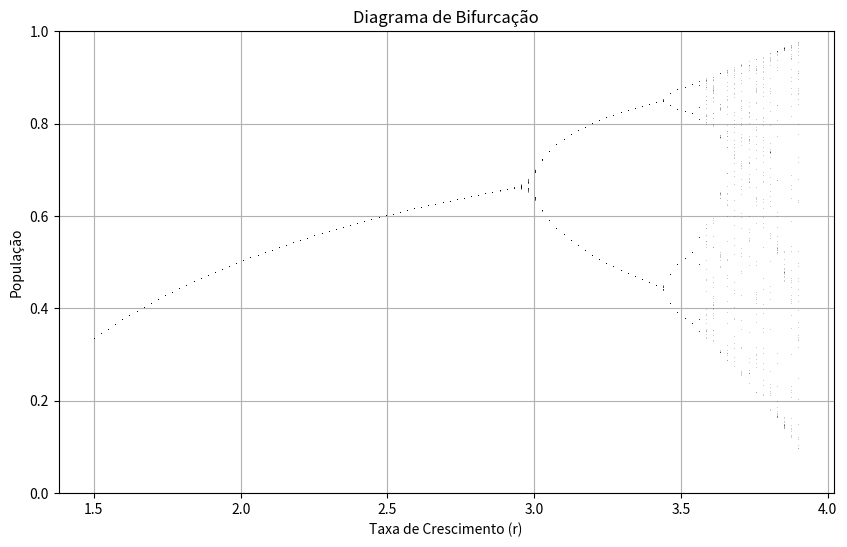

Generate this figure with matplotlib:
import numpy as np
import matplotlib.pyplot as plt

# Função do mapa logístico
def logistic_map(x, r):
    return r * x * (1 - x)

# Criação do diagrama de bifurcação com menos pontos
r_values = np.linspace(1.5, 3.9, 100)  # Intervalo de valores de r menor
last_iterations = 50  # Número de iterações a serem plotadas (as últimas)
x0 = 0.5  # Valor inicial

plt.figure(figsize=(10, 6))

for r in r_values:
    x = x0
    for _ in range(50):  # Iterações para estabilizar
        x = logistic_map(x, r)
    for _ in range(last_iterations):
        x = logistic_map(x, r)
        plt.plot(r, x, ',k', alpha=0.2)  # Ponto no diagrama de bifurcação

plt.title('Diagrama de Bifurcação')
plt.xlabel('Taxa de Crescimento (r)')
plt.ylabel('População')
plt.ylim(0, 1)
plt.grid(True)

plt.show()
